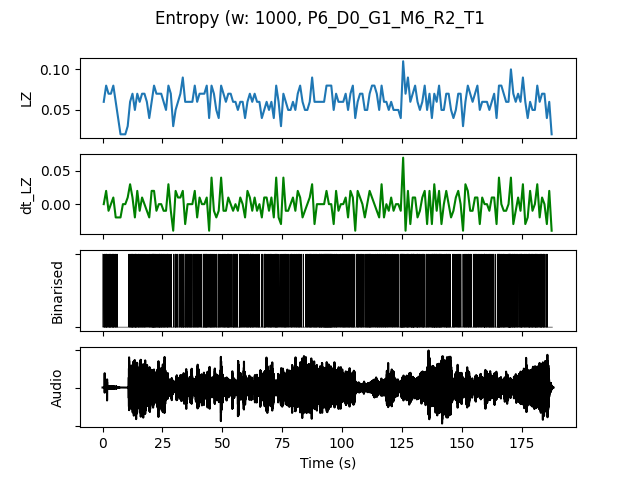

The data file committed next to this chart (first rows):
, t0, LZ, dt_LZ, IOI, nCounts
0.0, 0.0, 0.05979, 0.0, 200.0, 5
1.0, 1.0, 0.07973, 0.01993, 142.9, 7
2.0, 2.0, 0.06976, -0.009966, 166.7, 6
3.0, 3.0, 0.06976, 0.0, 200.0, 5
4.0, 4.0, 0.07973, 0.009966, 142.9, 7
5.0, 5.0, 0.05979, -0.01993, 200.0, 5
6.0, 6.0, 0.03986, -0.01993, 500.0, 2
7.0, 7.0, 0.01993, -0.01993, 0.0, 0
8.0, 8.0, 0.01993, 0.0, 0.0, 0
9.0, 9.0, 0.01993, 0.0, 0.0, 0
10.0, 10.0, 0.0299, 0.009966, 1000, 1
11.0, 11.0, 0.05979, 0.0299, 200.0, 5
12.0, 12.0, 0.06976, 0.009966, 142.9, 7
13.0, 13.0, 0.04983, -0.01993, 166.7, 6
14.0, 14.0, 0.06976, 0.01993, 200.0, 5
15.0, 15.0, 0.05979, -0.009966, 200.0, 5
16.0, 16.0, 0.06976, 0.009966, 200.0, 5
17.0, 17.0, 0.06976, 0.0, 200.0, 5
18.0, 18.0, 0.05979, -0.009966, 333.3, 3
19.0, 19.0, 0.03986, -0.01993, 250.0, 4
20.0, 20.0, 0.05979, 0.01993, 166.7, 6
21.0, 21.0, 0.07973, 0.01993, 125.0, 8
22.0, 22.0, 0.06976, -0.009966, 166.7, 6
23.0, 23.0, 0.06976, 0.0, 142.9, 7
24.0, 24.0, 0.06976, 0.0, 166.7, 6
25.0, 25.0, 0.05979, -0.009966, 166.7, 6
26.0, 26.0, 0.04983, -0.009966, 250.0, 4
27.0, 27.0, 0.07973, 0.0299, 200.0, 5
28.0, 28.0, 0.06976, -0.009966, 250.0, 4
29.0, 29.0, 0.0299, -0.03986, 500.0, 2
30.0, 30.0, 0.04983, 0.01993, 200.0, 5
31.0, 31.0, 0.05979, 0.009966, 333.3, 3
32.0, 32.0, 0.06976, 0.009966, 250.0, 4
33.0, 33.0, 0.08969, 0.01993, 142.9, 7
34.0, 34.0, 0.05979, -0.0299, 250.0, 4
35.0, 35.0, 0.05979, 0.0, 200.0, 5
36.0, 36.0, 0.05979, 0.0, 200.0, 5
37.0, 37.0, 0.05979, 0.0, 333.3, 3
38.0, 38.0, 0.07973, 0.01993, 166.7, 6
39.0, 39.0, 0.05979, -0.01993, 250.0, 4
40.0, 40.0, 0.06976, 0.009966, 333.3, 3
41.0, 41.0, 0.06976, 0.0, 333.3, 3
42.0, 42.0, 0.06976, 0.0, 142.9, 7
43.0, 43.0, 0.07973, 0.009966, 142.9, 7
44.0, 44.0, 0.03986, -0.03986, 333.3, 3
45.0, 45.0, 0.07973, 0.03986, 166.7, 6
46.0, 46.0, 0.06976, -0.009966, 200.0, 5
47.0, 47.0, 0.04983, -0.01993, 250.0, 4
48.0, 48.0, 0.03986, -0.009966, 333.3, 3
49.0, 49.0, 0.07973, 0.03986, 250.0, 4
50.0, 50.0, 0.06976, -0.009966, 200.0, 5
51.0, 51.0, 0.05979, -0.009966, 250.0, 4
52.0, 52.0, 0.06976, 0.009966, 166.7, 6
53.0, 53.0, 0.06976, 0.0, 250.0, 4
54.0, 54.0, 0.05979, -0.009966, 200.0, 5
55.0, 55.0, 0.05979, 0.0, 200.0, 5
56.0, 56.0, 0.04983, -0.009966, 333.3, 3
57.0, 57.0, 0.05979, 0.009966, 200.0, 5
58.0, 58.0, 0.05979, 0.0, 200.0, 5
59.0, 59.0, 0.03986, -0.01993, 333.3, 3
... 128 more rows
